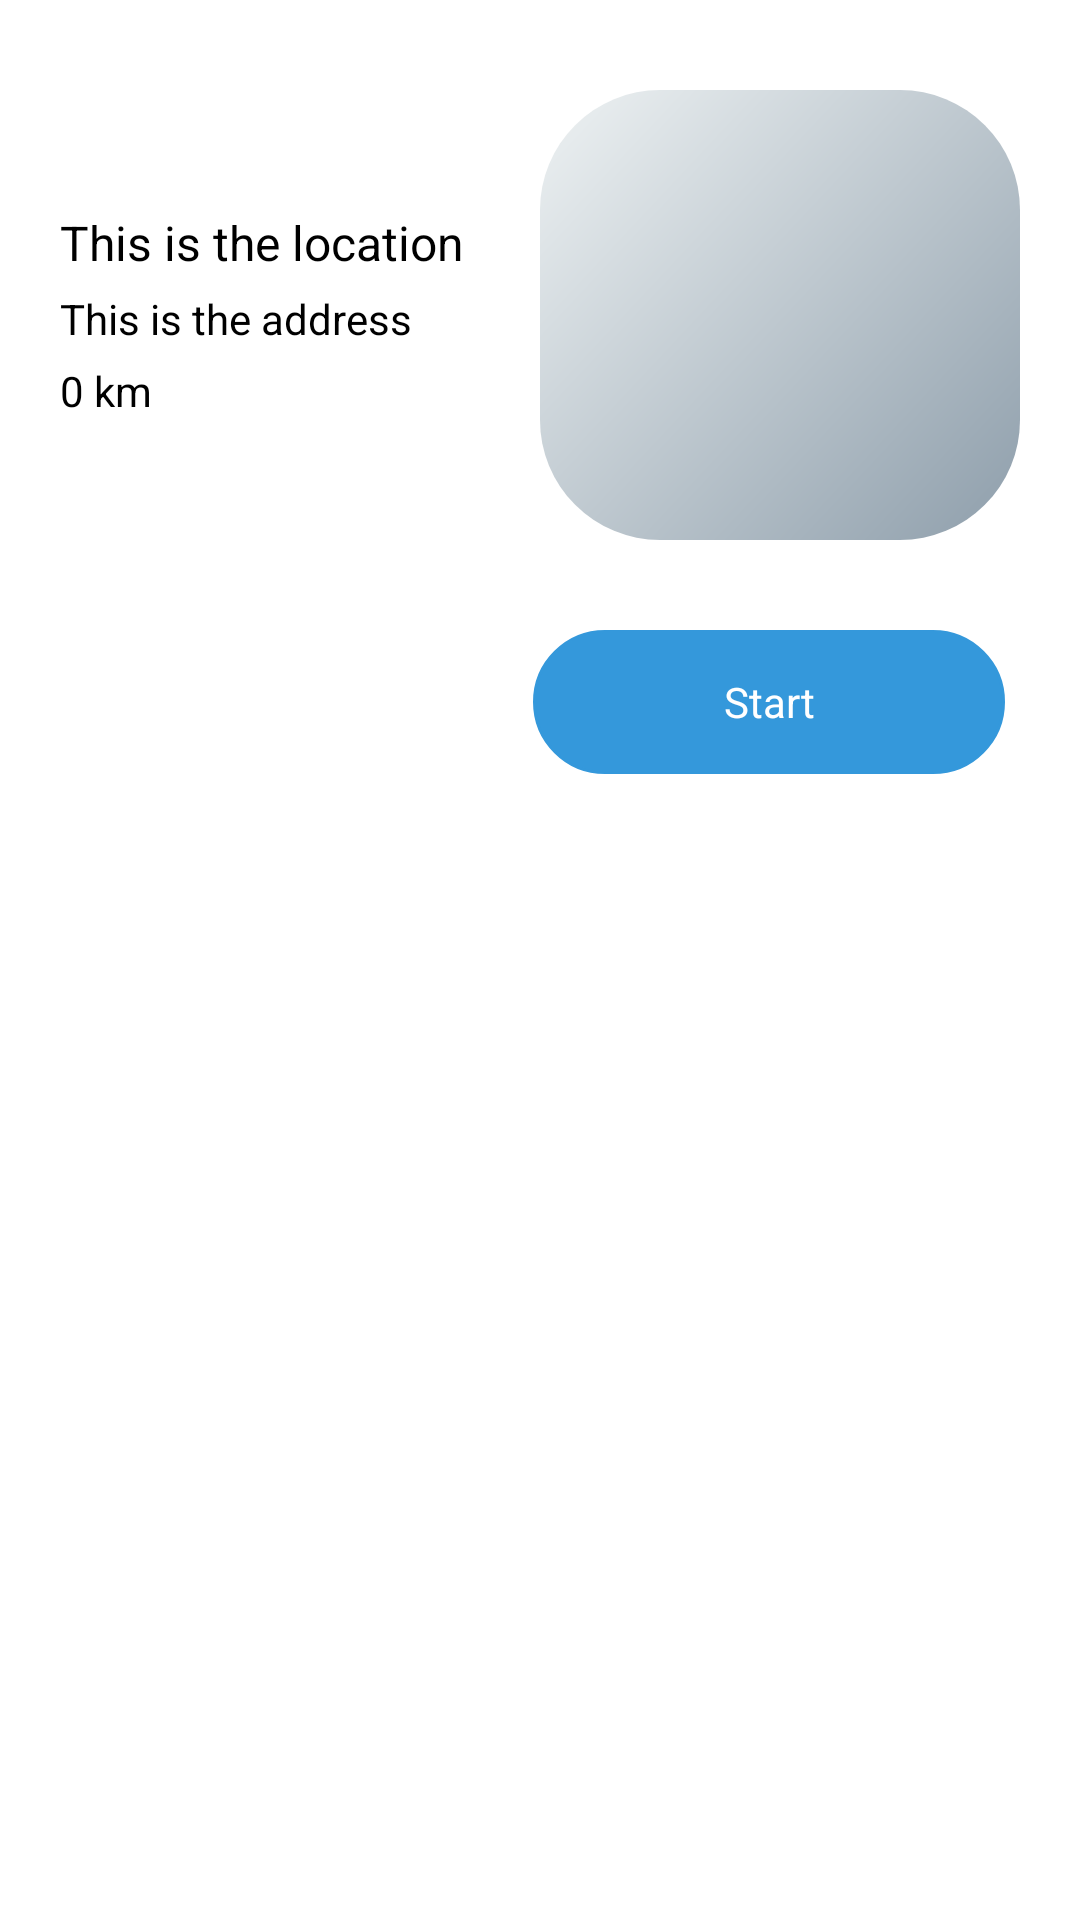

This screen was rendered from an Android layout file. Write that file and the resources it references.
<!-- AndroidManifest.xml: application theme Theme.Overseer -->
<!-- res/layout/fragment_direction.xml -->
<androidx.constraintlayout.widget.ConstraintLayout
    xmlns:android="http://schemas.android.com/apk/res/android"
    xmlns:app="http://schemas.android.com/apk/res-auto"
    android:layout_width="match_parent"
    android:layout_height="wrap_content"
    android:orientation="vertical"
    android:paddingTop="@dimen/dp_10"
    android:paddingBottom="@dimen/dp_20"
    android:id="@+id/direction_fragment"
    android:background="@drawable/card_rounded_top">

    <androidx.core.widget.NestedScrollView
        android:layout_width="match_parent"
        android:layout_height="wrap_content"
        app:layout_constraintLeft_toLeftOf="parent"
        app:layout_constraintTop_toTopOf="parent">
        <androidx.constraintlayout.widget.ConstraintLayout
            android:layout_width="match_parent"
            android:layout_height="wrap_content"
            android:layout_marginHorizontal="@dimen/dp_20">

            <TableRow
                android:id="@+id/direction_tr_address"
                android:layout_width="match_parent"
                android:layout_height="wrap_content"
                android:layout_marginTop="@dimen/dp_20"
                android:weightSum="2"
                app:layout_constraintLeft_toLeftOf="parent"
                app:layout_constraintTop_toTopOf="parent">

                <LinearLayout
                    android:layout_width="0dp"
                    android:layout_height="wrap_content"
                    android:layout_column="0"
                    android:layout_gravity="center"
                    android:layout_weight="1"
                    android:paddingRight="@dimen/dp_5"
                    android:orientation="vertical">
                    <TextView
                        android:layout_height="wrap_content"
                        android:layout_width="wrap_content"
                        android:id="@+id/direction_tv_name"
                        android:text="This is the location"
                        android:textColor="@color/black"
                        android:textSize="@dimen/sp_16"
                        android:layout_marginBottom="@dimen/dp_5" />
                    <TextView
                        android:layout_height="wrap_content"
                        android:layout_width="wrap_content"
                        android:id="@+id/direction_tv_address"
                        android:text="This is the address"
                        android:textColor="@color/black"
                        android:textSize="@dimen/sp_14"
                        android:layout_marginBottom="@dimen/dp_5"/>
                    <TextView
                        android:layout_height="wrap_content"
                        android:layout_width="wrap_content"
                        android:id="@+id/direction_tv_distance"
                        android:text="0 km"
                        android:textColor="@color/black"
                        android:textSize="@dimen/sp_14" />
                </LinearLayout>

                <ImageView
                    android:id="@+id/direction_iv_location"
                    android:layout_width="0dp"
                    android:layout_height="@dimen/dp_150"
                    android:layout_column="1"
                    android:layout_weight="1"
                    android:contentDescription="@string/street_snapshot"
                    android:src="@drawable/bg_street" />
            </TableRow>

            <LinearLayout
                android:layout_width="match_parent"
                android:layout_height="wrap_content"
                app:layout_constraintTop_toBottomOf="@id/direction_tr_address"
                app:layout_constraintLeft_toLeftOf="parent"
                android:orientation="horizontal"
                android:layout_marginTop="@dimen/dp_30"
                android:weightSum="2"
                android:gravity="end">
                <Button
                    android:id="@+id/direction_btn_start"
                    android:layout_weight="1"
                    android:layout_width="0dp"
                    android:layout_height="match_parent"
                    android:background="@drawable/bg_btn_main_fill"
                    android:layout_marginEnd="@dimen/dp_5"
                    android:text="Start"
                    android:textColor="@color/white"
                    android:textAllCaps="false"
                    style="?android:attr/borderlessButtonStyle"/>
            </LinearLayout>

        </androidx.constraintlayout.widget.ConstraintLayout>
    </androidx.core.widget.NestedScrollView>
</androidx.constraintlayout.widget.ConstraintLayout>
<!-- resources referenced by this layout -->
<resources>
  <color name="black">#FF000000</color>
  <color name="white">#FFFFFFFF</color>
  <dimen name="dp_10">10dp</dimen>
  <dimen name="dp_150">150dp</dimen>
  <dimen name="dp_20">20dp</dimen>
  <dimen name="dp_30">30dp</dimen>
  <dimen name="dp_5">5dp</dimen>
  <dimen name="sp_14">14sp</dimen>
  <dimen name="sp_16">16sp</dimen>
  <!-- drawable bg_btn_main_fill (drawable) -->
  <shape
      xmlns:android="http://schemas.android.com/apk/res/android"
      android:shape="rectangle">
  
      <corners android:radius="30dp" />
      <stroke android:color="@color/main_color" android:width="1dp" />
      <solid android:color="@color/main_color"/>
  </shape>
  <!-- drawable bg_street (drawable-v24) -->
  <shape
      xmlns:android="http://schemas.android.com/apk/res/android"
      android:shape="rectangle">
  
      <corners android:radius="40dp" />
      <solid android:color="#dedede" />
      <gradient
          android:angle="135"
          android:startColor="#8e9eab"
          android:endColor="#eef2f3"
          android:type="linear" />
  </shape>
  <!-- drawable card_rounded_top (drawable) -->
  <shape
      xmlns:android="http://schemas.android.com/apk/res/android"
      android:shape="rectangle">
  
      <corners android:topRightRadius="40dp" android:topLeftRadius="40dp" />
      <solid android:color="@android:color/white" />
  </shape>
  <string name="street_snapshot">Street Snapshot</string>
  <style name="Theme.Overseer" parent="Theme.MaterialComponents.Light">
          
          <item name="colorPrimary">@color/main_color</item>
          <item name="colorPrimaryVariant">@color/main_dark</item>
          <item name="colorOnPrimary">@color/white</item>
          
          <item name="colorSecondary">@color/main_color</item>
          <item name="colorSecondaryVariant">@color/main_dark</item>
          <item name="colorOnSecondary">@color/white</item>
          
          <item name="android:statusBarColor">?colorPrimaryVariant</item>
          
          <item name="fontFamily">@font/googlesans_regular</item>
          <item name="bottomSheetDialogTheme">@style/AppBottomSheetDialogTheme</item>
      </style>
  <color name="main_color">#3498DB</color>
  <color name="main_dark">#2980B9</color>
  <style name="AppBottomSheetDialogTheme" parent="Theme.Design.Light.BottomSheetDialog">
          <item name="bottomSheetStyle">@style/AppModalStyle</item>
      </style>
  <style name="AppModalStyle" parent="Widget.Design.BottomSheet.Modal">
          <item name="android:background">@drawable/card_rounded_top</item>
      </style>
</resources>
